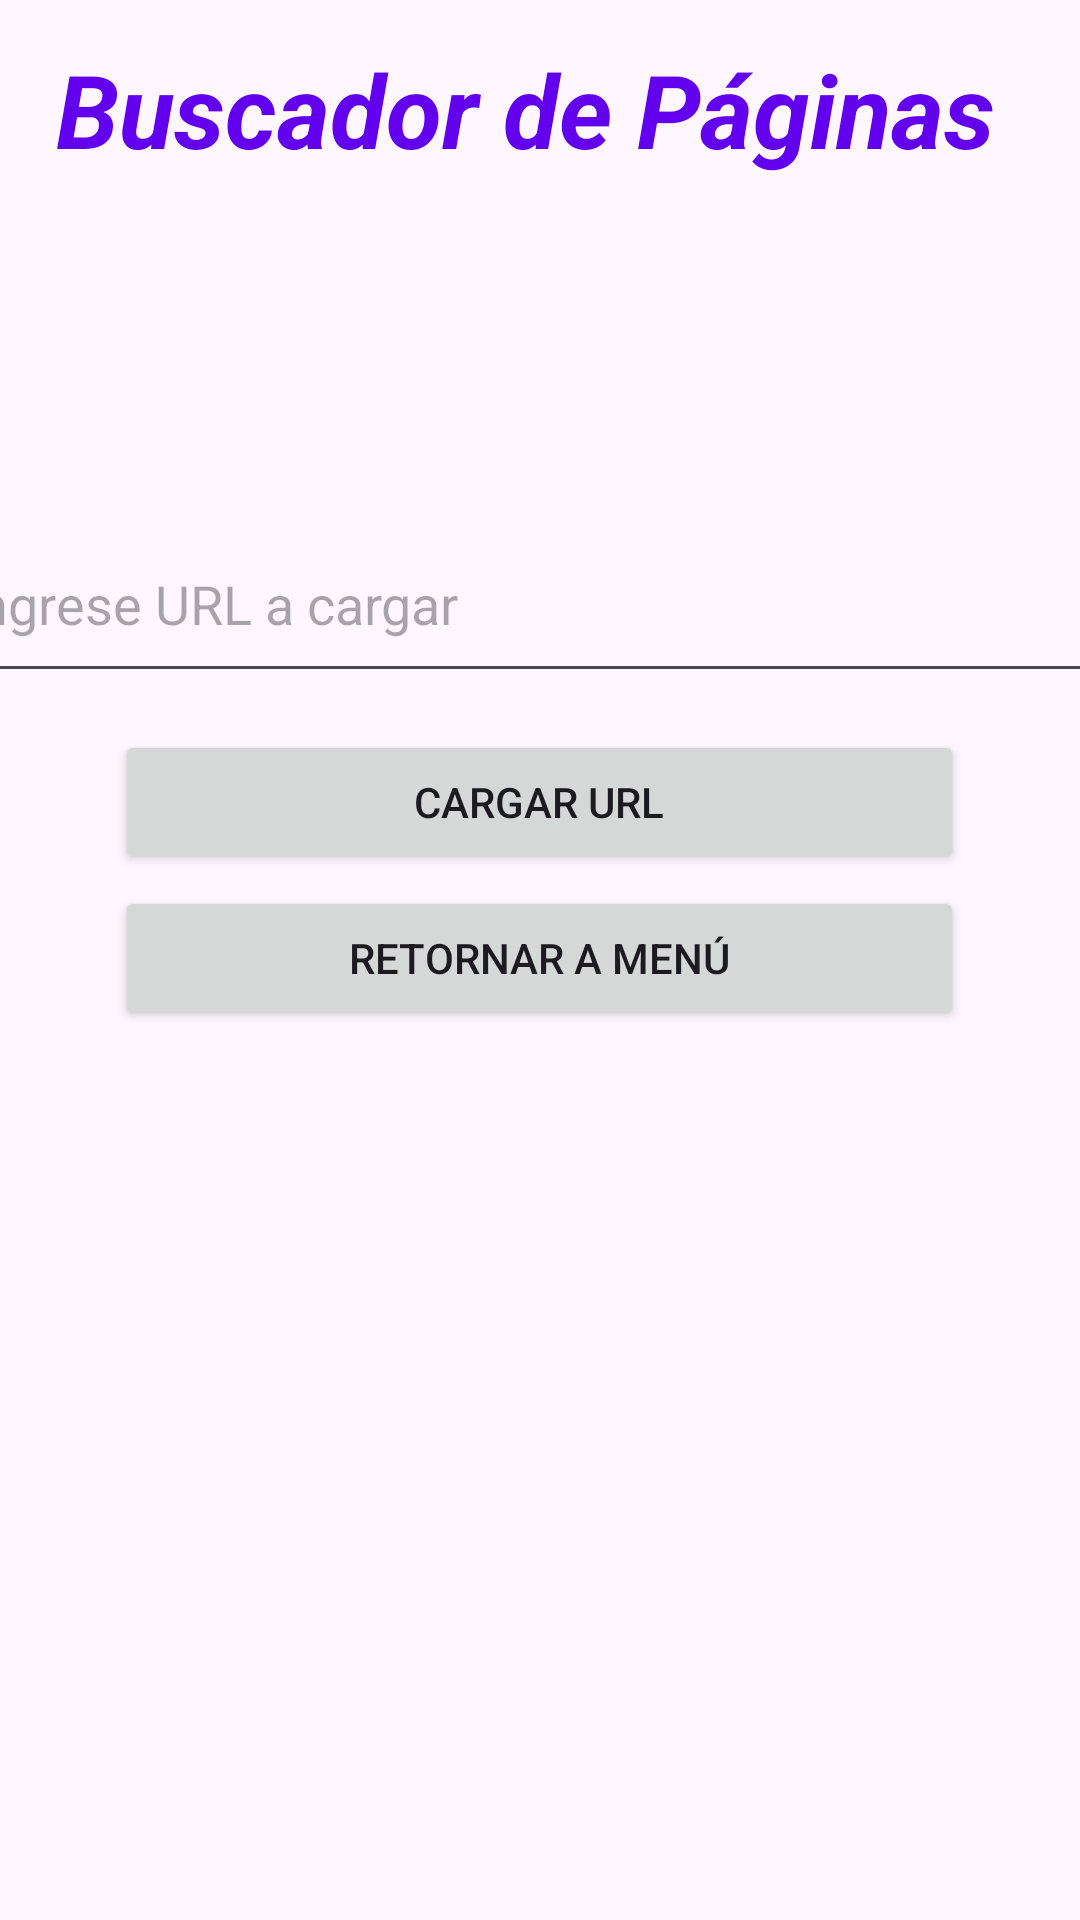

Write the Android layout XML for this screen, with the resource values it uses.
<!-- AndroidManifest.xml: application theme Theme.Appinteractiva -->
<!-- res/layout/activity_search_page.xml -->
<?xml version="1.0" encoding="utf-8"?>
<androidx.constraintlayout.widget.ConstraintLayout xmlns:android="http://schemas.android.com/apk/res/android"
    xmlns:app="http://schemas.android.com/apk/res-auto"
    xmlns:tools="http://schemas.android.com/tools"
    android:layout_width="match_parent"
    android:layout_height="match_parent"
    tools:context=".SearchPageActivity">

    <Button
        android:id="@+id/btnBackMenu2"
        android:layout_width="283dp"
        android:layout_height="wrap_content"
        android:onClick="backMenuFromSearch"
        android:text="@string/btnRetornarMenu"
        app:layout_constraintBottom_toBottomOf="parent"
        app:layout_constraintEnd_toEndOf="parent"
        app:layout_constraintHorizontal_bias="0.497"
        app:layout_constraintStart_toStartOf="parent"
        app:layout_constraintTop_toTopOf="parent"
        app:layout_constraintVertical_bias="0.499" />

    <TextView
        android:id="@+id/txtTitulo4"
        android:layout_width="416dp"
        android:layout_height="53dp"
        android:text="@string/txtBuscadorPagina"
        android:textAlignment="center"
        android:textColor="@color/design_default_color_primary"
        android:textSize="34sp"
        android:textStyle="bold|italic"
        app:layout_constraintBottom_toBottomOf="parent"
        app:layout_constraintEnd_toEndOf="parent"
        app:layout_constraintHorizontal_bias="0.6"
        app:layout_constraintStart_toStartOf="parent"
        app:layout_constraintTop_toTopOf="parent"
        app:layout_constraintVertical_bias="0.023"
        tools:ignore="TextSizeCheck,VisualLintBounds" />

    <EditText
        android:id="@+id/txtUrl"
        android:layout_width="393dp"
        android:layout_height="52dp"
        android:ems="10"
        android:gravity="top"
        android:hint="@string/txtUrl"
        android:inputType="text"
        android:visibility="visible"
        app:layout_constraintBottom_toBottomOf="@id/btnCargar"
        app:layout_constraintEnd_toEndOf="parent"
        app:layout_constraintHorizontal_bias="0.507"
        app:layout_constraintStart_toStartOf="parent"
        app:layout_constraintTop_toTopOf="parent"
        app:layout_constraintVertical_bias="0.748" />

    <Button
        android:id="@+id/btnCargar"
        android:layout_width="283dp"
        android:layout_height="wrap_content"
        android:onClick="opUploadUrl"
        android:text="Cargar URL"
        app:layout_constraintBottom_toBottomOf="parent"
        app:layout_constraintEnd_toEndOf="parent"
        app:layout_constraintHorizontal_bias="0.497"
        app:layout_constraintStart_toStartOf="parent"
        app:layout_constraintTop_toTopOf="parent"
        app:layout_constraintVertical_bias="0.411" />

</androidx.constraintlayout.widget.ConstraintLayout>
<!-- resources referenced by this layout -->
<resources>
  <string name="btnRetornarMenu">Retornar a Menú</string>
  <string name="txtBuscadorPagina">Buscador de Páginas</string>
  <string name="txtUrl">Ingrese URL a cargar</string>
  <style name="Theme.Appinteractiva" parent="Base.Theme.Appinteractiva" />
  <style name="Base.Theme.Appinteractiva" parent="Theme.Material3.DayNight.NoActionBar">
          
          
      </style>
</resources>
